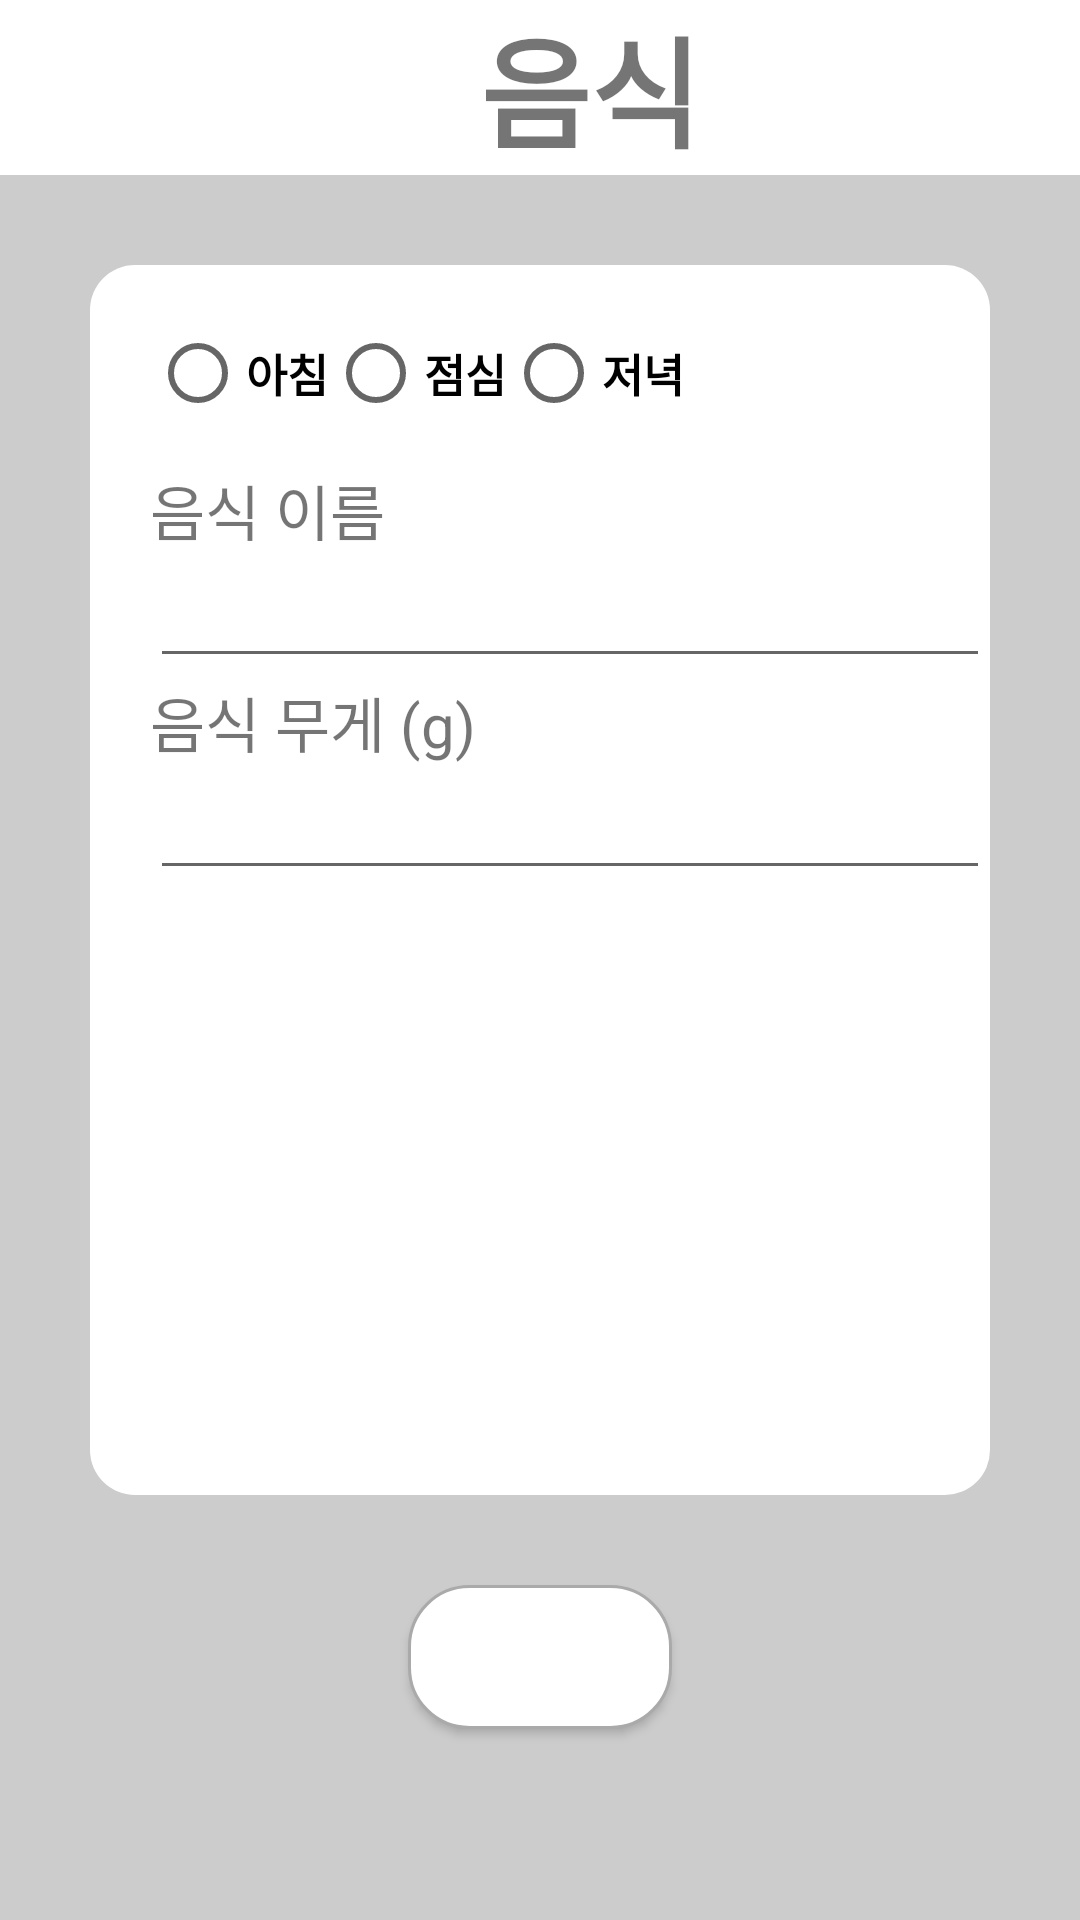

This screen was rendered from an Android layout file. Write that file and the resources it references.
<!-- AndroidManifest.xml: application theme AppTheme -->
<!-- res/layout/activity_add_food.xml -->
<?xml version="1.0" encoding="utf-8"?>
<LinearLayout xmlns:android="http://schemas.android.com/apk/res/android"
    android:layout_width="match_parent"
    android:layout_height="match_parent"
    android:background="#cccccc"
    android:orientation="vertical">

    <LinearLayout
        android:layout_width="match_parent"
        android:layout_height="wrap_content"
        android:orientation="horizontal"
        android:background="#FFFFFF">

        <TextView
            android:id="@+id/textView"
            android:layout_width="wrap_content"
            android:layout_height="wrap_content"
            android:text="음식"
            android:textSize="40dp"
            android:textStyle="bold"
            android:textAlignment="center"
            android:layout_marginLeft="160dp"
            android:gravity="center" />
    </LinearLayout>

    <LinearLayout
        android:id="@+id/textView2"
        android:layout_width="match_parent"
        android:layout_height="410dp"
        android:layout_margin="30dp"
        android:orientation="vertical"
        android:background="@drawable/rounded">
        <RadioGroup
            android:layout_marginLeft="20dp"
            android:layout_marginTop="20dp"
            android:id="@+id/radioGroup"
            android:layout_width="match_parent"
            android:layout_height="wrap_content"
            android:orientation="horizontal">
            <RadioButton
                android:layout_width="wrap_content"
                android:layout_height="wrap_content"
                android:id="@+id/morning_rd"
                android:textSize="15dp"
                android:textStyle="bold"
                android:text="아침"/>
            <RadioButton
                android:layout_width="wrap_content"
                android:layout_height="wrap_content"
                android:id="@+id/lunch_rd"
                android:textSize="15dp"
                android:textStyle="bold"
                android:text="점심"/>
            <RadioButton
                android:layout_width="wrap_content"
                android:layout_height="wrap_content"
                android:id="@+id/dinner_rd"
                android:textSize="15dp"
                android:textStyle="bold"
                android:text="저녁"/>

        </RadioGroup>
        <TextView
            android:layout_width="match_parent"
            android:layout_height="wrap_content"
            android:text="음식 이름"
            android:textSize="20dp"
            android:layout_marginLeft="20dp"
            android:layout_marginTop="15dp"/>
        <EditText
            android:layout_width="match_parent"
            android:layout_height="wrap_content"
            android:layout_marginLeft="20dp"
            android:id="@+id/dlgName"/>
        <TextView
            android:layout_width="match_parent"
            android:layout_height="wrap_content"
            android:text="음식 무게 (g)"
            android:textSize="20dp"
            android:layout_marginLeft="20dp"/>
        <EditText
            android:layout_width="match_parent"
            android:layout_height="wrap_content"
            android:id="@+id/dlgweight"
            android:layout_marginLeft="20dp" />
    </LinearLayout>
    <Button
        android:id="@+id/ok_food"
        android:layout_width="wrap_content"
        android:layout_height="wrap_content"
        android:layout_gravity="center_vertical|center_horizontal"
        android:background="@drawable/circle"
        android:text="확인"
        android:textColor="#FFFFFF"
        android:textSize="15dp"
        android:textStyle="bold"/>

</LinearLayout>
<!-- resources referenced by this layout -->
<resources>
  <!-- drawable circle (drawable) -->
  <?xml version="1.0" encoding="utf-8"?>
  <selector xmlns:android="http://schemas.android.com/apk/res/android" >
      <item android:state_pressed="false">
          <shape>
              
              <solid android:color="#ffffff" />
              
              <stroke
                  android:width="1dp"
                  android:color="#ffaaaaaa" />
              <corners
                  android:bottomLeftRadius="20dp"
                  android:bottomRightRadius="20dp"
                  android:topLeftRadius="20dp"
                  android:topRightRadius="20dp"/>
          </shape>
      </item>
  </selector>
  <!-- drawable rounded (drawable) -->
  <?xml version="1.0" encoding="utf-8"?>
  <shape xmlns:android="http://schemas.android.com/apk/res/android"
      android:shape="rectangle" android:padding="10dp">
      <solid android:color="#FFFFFF"/>
      <corners
          android:bottomRightRadius="15dp"
          android:bottomLeftRadius="15dp"
          android:topLeftRadius="15dp"
          android:topRightRadius="15dp"
          />
  </shape>
  <style name="AppTheme" parent="Theme.AppCompat.Light.DarkActionBar">
          
          <item name="colorPrimary">@color/colorPrimary</item>
          <item name="colorPrimaryDark">@color/colorPrimaryDark</item>
          <item name="colorAccent">@color/colorAccent</item>
      </style>
  <color name="colorPrimary">#008577</color>
  <color name="colorPrimaryDark">#00574B</color>
  <color name="colorAccent">#D81B60</color>
</resources>
